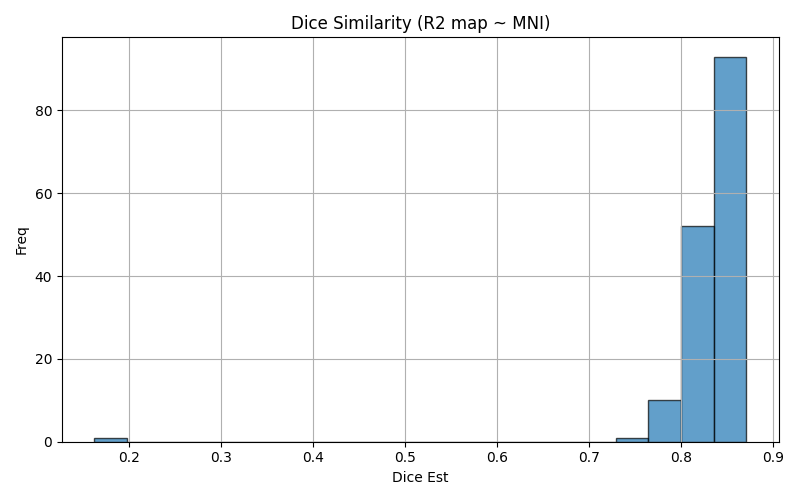

The table this chart was drawn from, first rows:
img1	img2	dice	voxinmask	voxoutmask	ratio_inoutmask
sub-14_run-03	mni152	0.8467	86.27	13.73	6.281
sub-22_run-01	mni152	0.8111	82.82	17.18	4.82
sub-03_run-01	mni152	0.8579	87.78	12.22	7.182
sub-27_run-01	mni152	0.8473	87.28	12.72	6.865
sub-25_run-04	mni152	0.8107	84.32	15.68	5.379
sub-34_run-03	mni152	0.8672	88.93	11.07	8.037
sub-21_run-03	mni152	0.8446	86.6	13.4	6.465
sub-39_run-03	mni152	0.8289	85.38	14.62	5.84
sub-38_run-03	mni152	0.8633	87.71	12.29	7.14
sub-23_run-04	mni152	0.8231	84.06	15.94	5.274
sub-38_run-04	mni152	0.8626	87.56	12.44	7.041
sub-14_run-02	mni152	0.1624	99.98	0.01567	6382
sub-26_run-05	mni152	0.8376	85.99	14.01	6.136
sub-13_run-01	mni152	0.8596	88.31	11.69	7.554
sub-06_run-04	mni152	0.8423	85.86	14.14	6.07
sub-27_run-04	mni152	0.8598	89.34	10.66	8.382
sub-35_run-04	mni152	0.8521	88.71	11.29	7.856
sub-24_run-04	mni152	0.8482	87.53	12.47	7.02
sub-08_run-01	mni152	0.8401	87.06	12.94	6.728
sub-06_run-03	mni152	0.8412	85.73	14.27	6.008
sub-12_run-01	mni152	0.8162	83.11	16.89	4.922
sub-34_run-04	mni152	0.8527	88.43	11.57	7.646
sub-30_run-03	mni152	0.8496	86.31	13.69	6.304
sub-19_run-01	mni152	0.8387	85.13	14.87	5.724
sub-20_run-02	mni152	0.8459	85.29	14.71	5.799
sub-26_run-04	mni152	0.8523	87.94	12.06	7.293
sub-33_run-03	mni152	0.8192	84.2	15.8	5.33
sub-01_run-04	mni152	0.8473	86	14	6.145
sub-35_run-02	mni152	0.8572	88.68	11.32	7.837
sub-33_run-04	mni152	0.8208	84.32	15.68	5.378
sub-35_run-03	mni152	0.8491	88.84	11.16	7.959
sub-33_run-01	mni152	0.8126	83.67	16.33	5.124
sub-29_run-02	mni152	0.8614	87.63	12.37	7.085
sub-10_run-04	mni152	0.8321	85.02	14.98	5.676
sub-26_run-01	mni152	0.8372	85.99	14.01	6.137
sub-11_run-04	mni152	0.8488	86.75	13.25	6.546
sub-37_run-04	mni152	0.8498	86.54	13.46	6.427
sub-20_run-01	mni152	0.8422	85	15	5.664
sub-12_run-03	mni152	0.8071	82.33	17.67	4.659
sub-22_run-02	mni152	0.8158	83.48	16.52	5.052
sub-36_run-04	mni152	0.838	85.02	14.98	5.676
sub-17_run-01	mni152	0.8153	82.82	17.18	4.822
sub-19_run-04	mni152	0.8385	85.25	14.75	5.778
sub-01_run-01	mni152	0.8433	86.52	13.48	6.418
sub-13_run-03	mni152	0.8571	87.81	12.19	7.206
sub-04_run-03	mni152	0.8003	81.76	18.24	4.482
sub-12_run-04	mni152	0.8067	82.16	17.84	4.605
sub-21_run-01	mni152	0.8471	86.86	13.14	6.608
sub-17_run-03	mni152	0.8254	83.79	16.21	5.169
sub-13_run-04	mni152	0.8506	87.44	12.56	6.963
sub-27_run-02	mni152	0.8519	88.03	11.97	7.352
sub-25_run-02	mni152	0.8147	84.04	15.96	5.268
sub-36_run-03	mni152	0.8387	85.15	14.85	5.732
sub-31_run-04	mni152	0.8455	85.89	14.11	6.087
sub-34_run-01	mni152	0.8705	88.9	11.1	8.008
sub-06_run-01	mni152	0.8286	84.86	15.14	5.606
sub-37_run-03	mni152	0.8623	87.37	12.63	6.916
sub-01_run-02	mni152	0.8482	86.12	13.88	6.207
sub-41_run-01	mni152	0.8385	85.1	14.9	5.713
sub-12_run-02	mni152	0.8164	82.87	17.13	4.839
... 97 more rows
